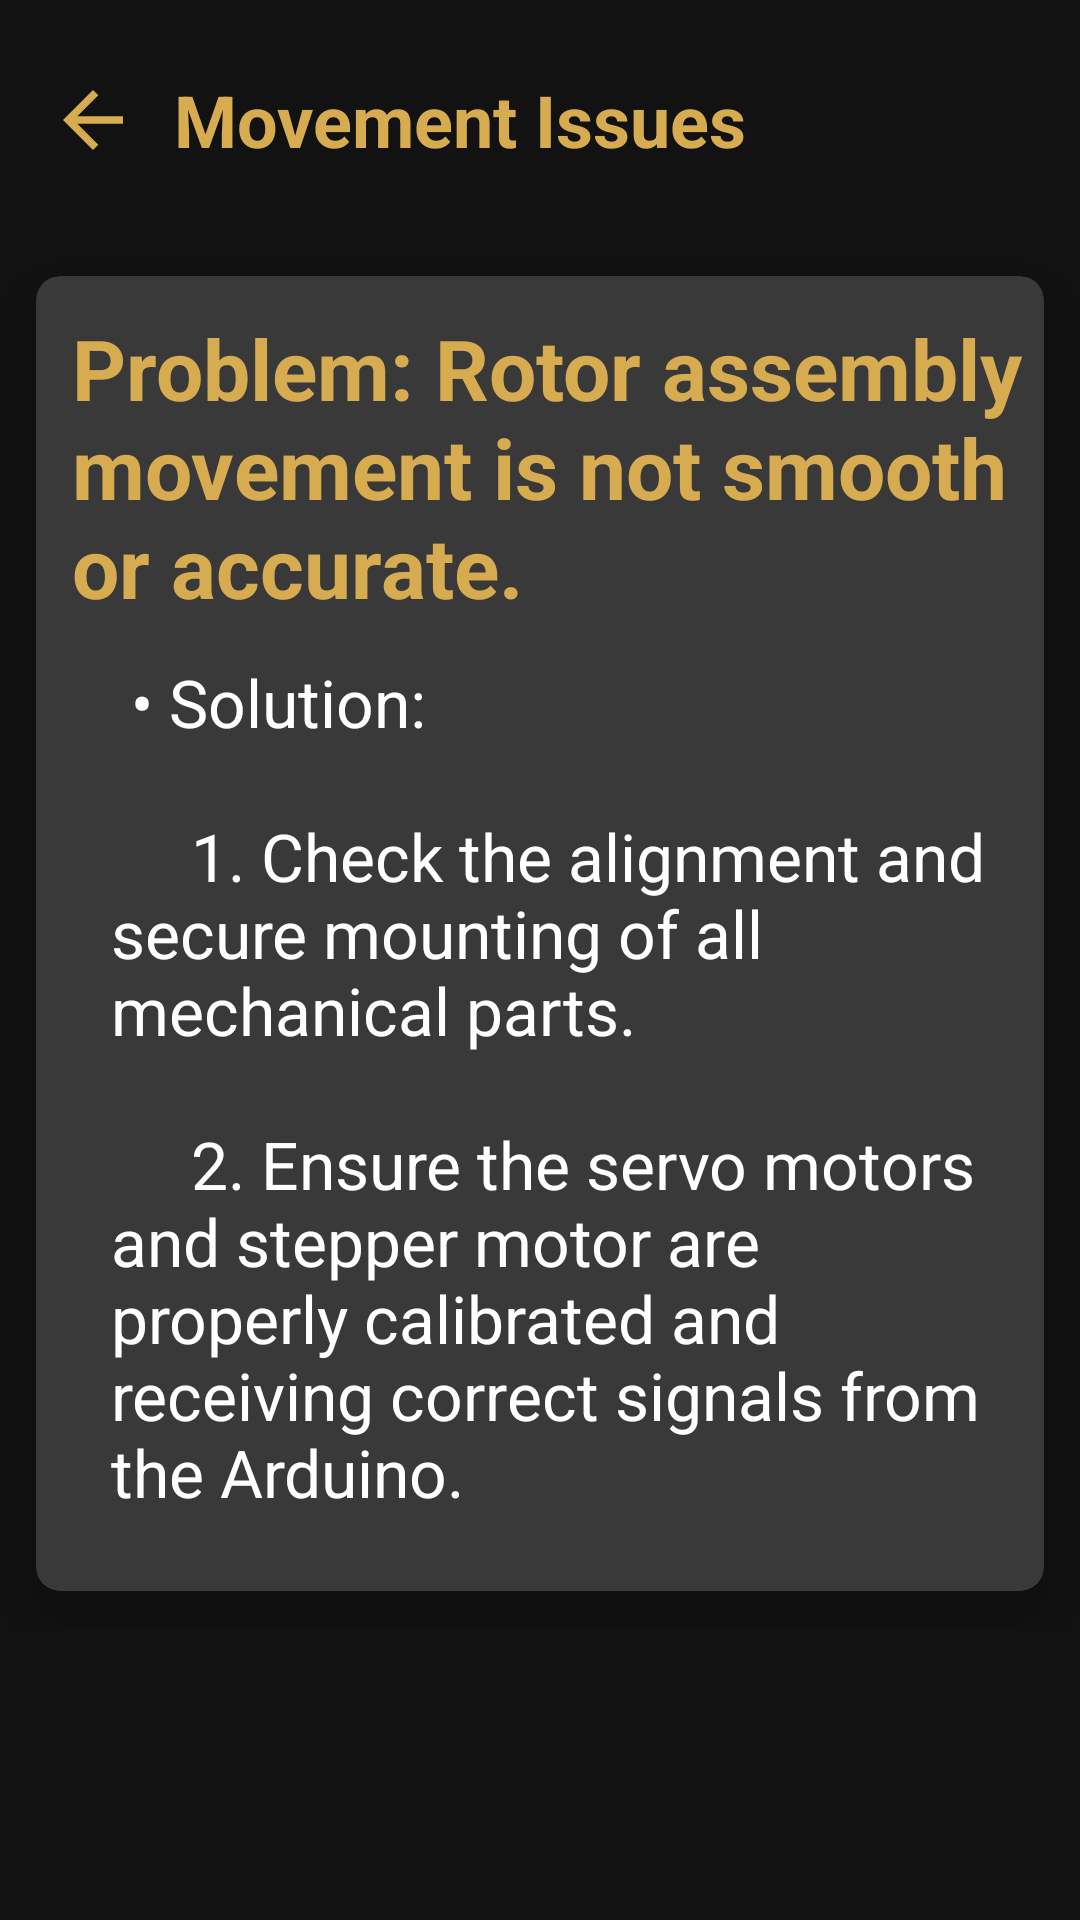

Android layout source for this screen:
<!-- AndroidManifest.xml: application theme Theme.UserManual -->
<!-- res/layout/activity_movement_issues.xml -->
<?xml version="1.0" encoding="utf-8"?>
<LinearLayout xmlns:android="http://schemas.android.com/apk/res/android"
    xmlns:app="http://schemas.android.com/apk/res-auto"
    xmlns:tools="http://schemas.android.com/tools"
    android:layout_width="match_parent"
    android:layout_height="match_parent"
    android:background="@color/darkgray"
    android:orientation="vertical"
    tools:context=".troubleshooting.MovementIssues">

    <androidx.appcompat.widget.Toolbar
        android:id="@+id/toolbar"
        android:layout_width="match_parent"
        android:layout_height="80dp"
        android:elevation="12dp">
        <RelativeLayout
            android:layout_width="match_parent"
            android:layout_height="match_parent">
            <ImageView
                android:layout_width="30dp"
                android:layout_height="30dp"
                android:src="@drawable/baseline_arrow_back_24"
                android:layout_centerVertical="true"
                android:id="@+id/back_Button"/>
            <TextView
                android:layout_width="wrap_content"
                android:layout_height="wrap_content"
                android:text="Movement Issues"
                android:textColor="@color/gold"
                android:textStyle="bold"
                android:textSize="24sp"
                android:layout_centerVertical="true"
                android:layout_marginStart="12dp"
                android:layout_toEndOf="@id/back_Button"
                tools:ignore="HardcodedText" />
        </RelativeLayout>
    </androidx.appcompat.widget.Toolbar>

    <ScrollView
        android:layout_width="match_parent"
        android:layout_height="wrap_content"
        android:layout_marginBottom="12dp">

        <androidx.cardview.widget.CardView
            android:layout_width="match_parent"
            android:layout_height="wrap_content"
            android:layout_margin="12dp"
            app:cardCornerRadius="8dp"
            app:cardBackgroundColor="@color/bl"
            app:cardElevation="12dp">
            <LinearLayout
                android:layout_width="match_parent"
                android:layout_height="match_parent"
                android:orientation="vertical">

                <TextView
                    android:layout_width="wrap_content"
                    android:layout_height="wrap_content"
                    android:text="Problem: Rotor assembly movement is not smooth or accurate."
                    android:textColor="@color/gold"
                    android:textSize="28sp"
                    android:textStyle="bold"
                    android:layout_marginStart="12dp"
                    android:layout_marginTop="12dp"
                    tools:ignore="HardcodedText" />

                <TextView
                    android:layout_width="wrap_content"
                    android:layout_height="wrap_content"
                    android:text="@string/movement_issues"
                    android:textColor="@color/white"
                    android:textSize="22sp"
                    android:textStyle="normal"
                    android:textAlignment="textStart"
                    android:layout_marginStart="25dp"
                    android:layout_marginTop="12dp"
                    android:layout_marginEnd="12dp"
                    android:layout_marginBottom="25dp"
                    tools:ignore="HardcodedText" />

            </LinearLayout>
        </androidx.cardview.widget.CardView>
    </ScrollView>

</LinearLayout>
<!-- resources referenced by this layout -->
<resources>
  <color name="bl">#393939</color>
  <color name="darkgray">#121212</color>
  <color name="gold">#D7AB50</color>
  <color name="white">#FFFFFFFF</color>
  <!-- drawable baseline_arrow_back_24 (drawable) -->
  <vector android:autoMirrored="true" android:height="24dp"
      android:tint="#d7ab50" android:viewportHeight="24"
      android:viewportWidth="24" android:width="24dp" xmlns:android="http://schemas.android.com/apk/res/android">
      <path android:fillColor="@android:color/white" android:pathData="M20,11H7.83l5.59,-5.59L12,4l-8,8 8,8 1.41,-1.41L7.83,13H20v-2z"/>
  </vector>
  <string name="movement_issues">
          \t• Solution:\n\n
          \t\t\t\t1. Check the alignment and secure mounting of all mechanical parts.\n\n
          \t\t\t\t2. Ensure the servo motors and stepper motor are properly calibrated and receiving correct signals from the Arduino.
      </string>
  <style name="Theme.UserManual" parent="Base.Theme.UserManual" />
  <style name="Base.Theme.UserManual" parent="Theme.Material3.DayNight.NoActionBar">
          
          
      </style>
</resources>
